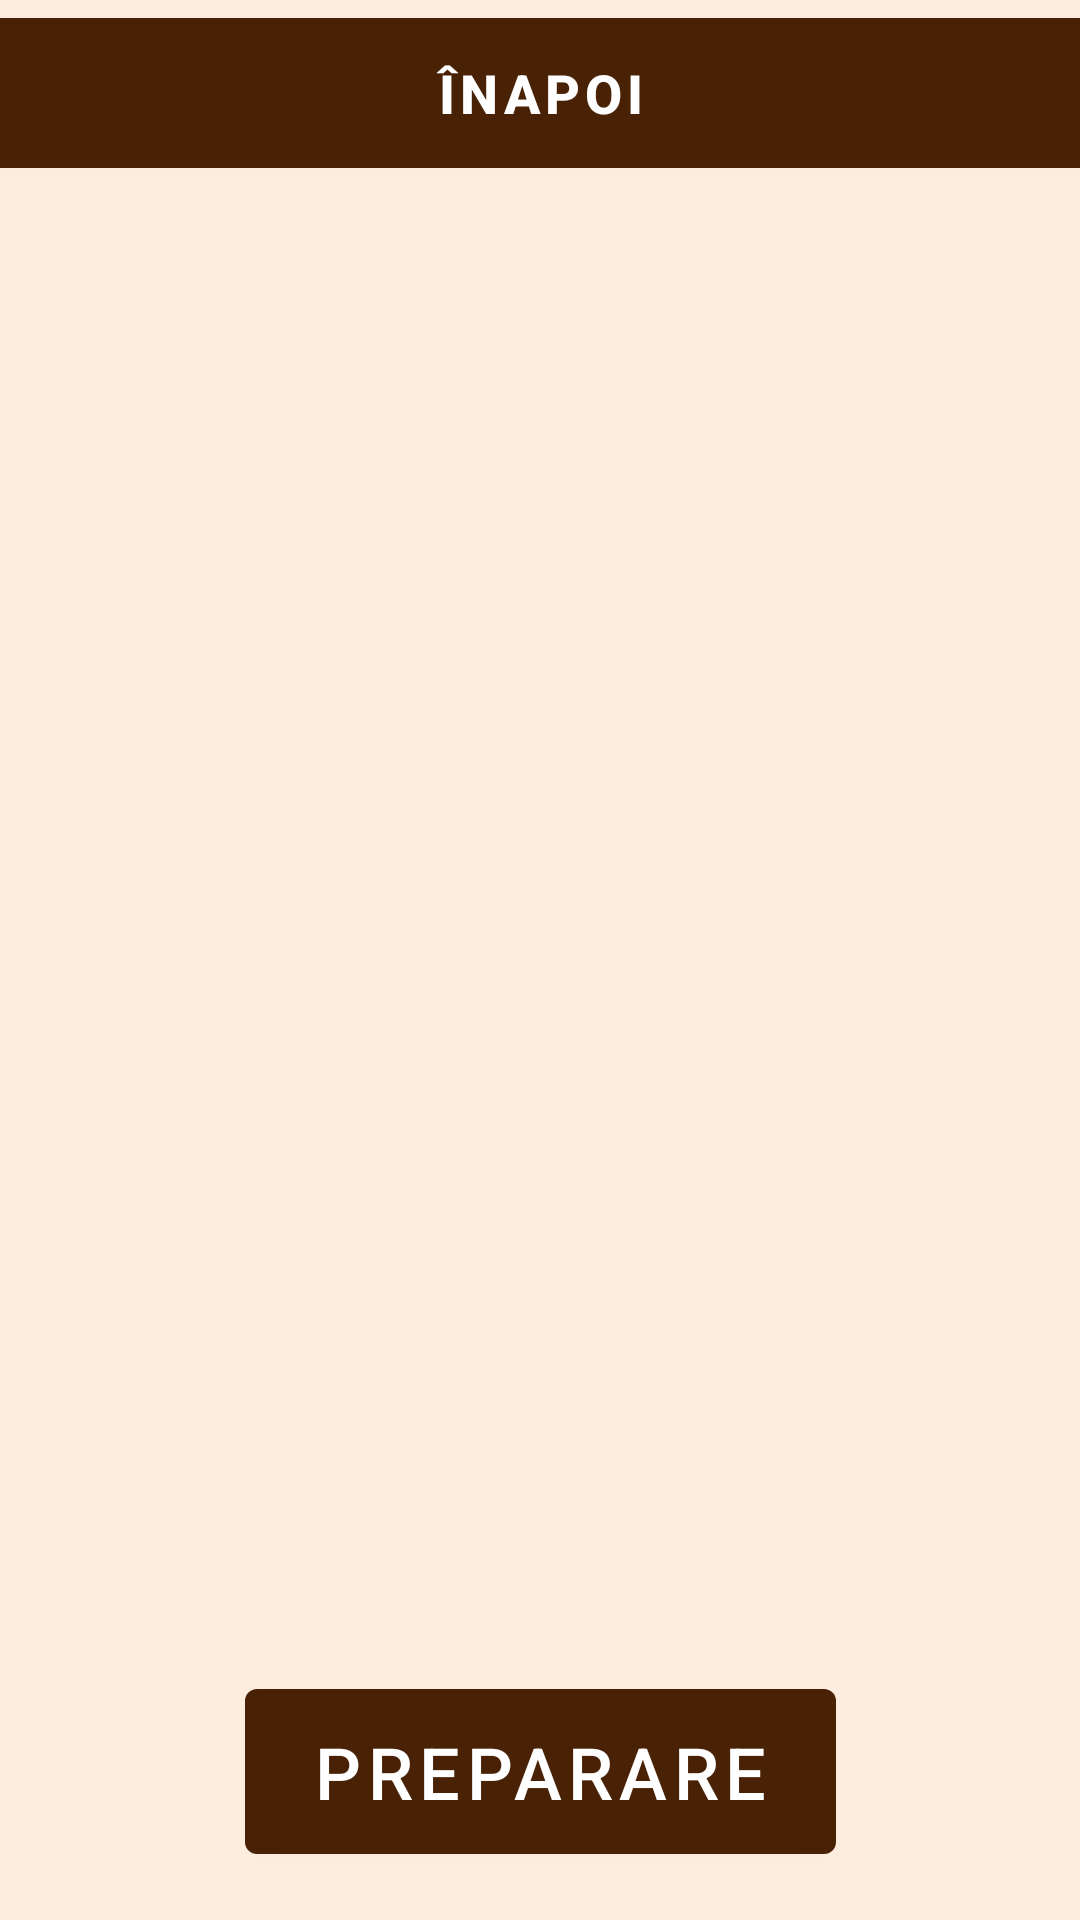

Write the Android layout XML for this screen, with the resource values it uses.
<!-- AndroidManifest.xml: application theme Theme.ScaleApplication -->
<!-- res/layout/activity_pour_over.xml -->
<?xml version="1.0" encoding="utf-8"?>
<androidx.constraintlayout.widget.ConstraintLayout xmlns:android="http://schemas.android.com/apk/res/android"
    xmlns:app="http://schemas.android.com/apk/res-auto"
    xmlns:tools="http://schemas.android.com/tools"
    android:layout_width="match_parent"
    android:layout_height="match_parent"
    android:background="#EBFDECDC"
    android:textAlignment="center"
    tools:context=".PourOverActivity">

    <LinearLayout
        android:id="@+id/linearLayout"
        android:layout_width="404dp"
        android:layout_height="476dp"
        android:orientation="vertical"
        app:layout_constraintEnd_toEndOf="parent"
        app:layout_constraintStart_toStartOf="parent"
        app:layout_constraintTop_toBottomOf="@+id/pour_over_back_button">

        <FrameLayout
            android:id="@+id/ratio_fragment"
            android:layout_width="match_parent"
            android:layout_height="match_parent">

        </FrameLayout>

    </LinearLayout>

    <Button
        android:id="@+id/pour_over_back_button"
        android:layout_width="413dp"
        android:layout_height="62dp"
        android:onClick="onClickBack"
        android:text="@string/rem_back_button"
        android:textAlignment="center"
        android:textColor="#FFFFFF"
        android:textColorHighlight="#00FFFFFF"
        android:textColorHint="#00FFFFFF"
        android:textColorLink="#00FFFFFF"
        android:textSize="18sp"
        android:textStyle="bold"
        app:backgroundTint="#492105"
        app:iconPadding="0dp"
        app:layout_constraintEnd_toEndOf="parent"
        app:layout_constraintStart_toStartOf="parent"
        app:layout_constraintTop_toTopOf="parent"
        app:rippleColor="#00FFFFFF" />

    <Button
        android:id="@+id/button"
        android:layout_width="197dp"
        android:layout_height="67dp"
        android:layout_marginBottom="16dp"
        android:text="@string/start_brew_text"
        android:textColor="#FFFFFF"
        android:textSize="24sp"
        app:backgroundTint="#492105"
        app:layout_constraintBottom_toBottomOf="parent"
        app:layout_constraintEnd_toEndOf="parent"
        app:layout_constraintStart_toStartOf="parent" />

    

</androidx.constraintlayout.widget.ConstraintLayout>
<!-- resources referenced by this layout -->
<resources>
  <string name="calculator_text">CALCULATOR PENTRU RAȚIE</string>
  <string name="coffee_grams_text">27</string>
  <string name="coffee_text">*Cafea:</string>
  <string name="empty" />
  <string name="grams_text">g.</string>
  <string name="hint_ratio_text">15</string>
  <string name="need_text">Vei avea nevoie de:</string>
  <string name="ratio_input_text">1 :</string>
  <string name="ratio_text">*Ratia:</string>
  <string name="rem_back_button">ÎNAPOI</string>
  <string name="start_brew_text">PREPARARE</string>
  <string name="water_text">Apă:</string>
  <style name="Theme.ScaleApplication" parent="Theme.MaterialComponents.DayNight.DarkActionBar">
          
          <item name="colorPrimary">@color/purple_500</item>
          <item name="colorPrimaryVariant">@color/purple_700</item>
          <item name="colorOnPrimary">@color/white</item>
          
          <item name="colorSecondary">@color/teal_200</item>
          <item name="colorSecondaryVariant">@color/teal_700</item>
          <item name="colorOnSecondary">@color/black</item>
          
          <item name="android:statusBarColor" tools:targetApi="l">?attr/colorPrimaryVariant</item>
          
      </style>
  <color name="purple_500">#FF6200EE</color>
  <color name="purple_700">#FF3700B3</color>
  <color name="white">#FFFFFFFF</color>
  <color name="teal_200">#FF03DAC5</color>
  <color name="teal_700">#FF018786</color>
  <color name="black">#FF000000</color>
</resources>
